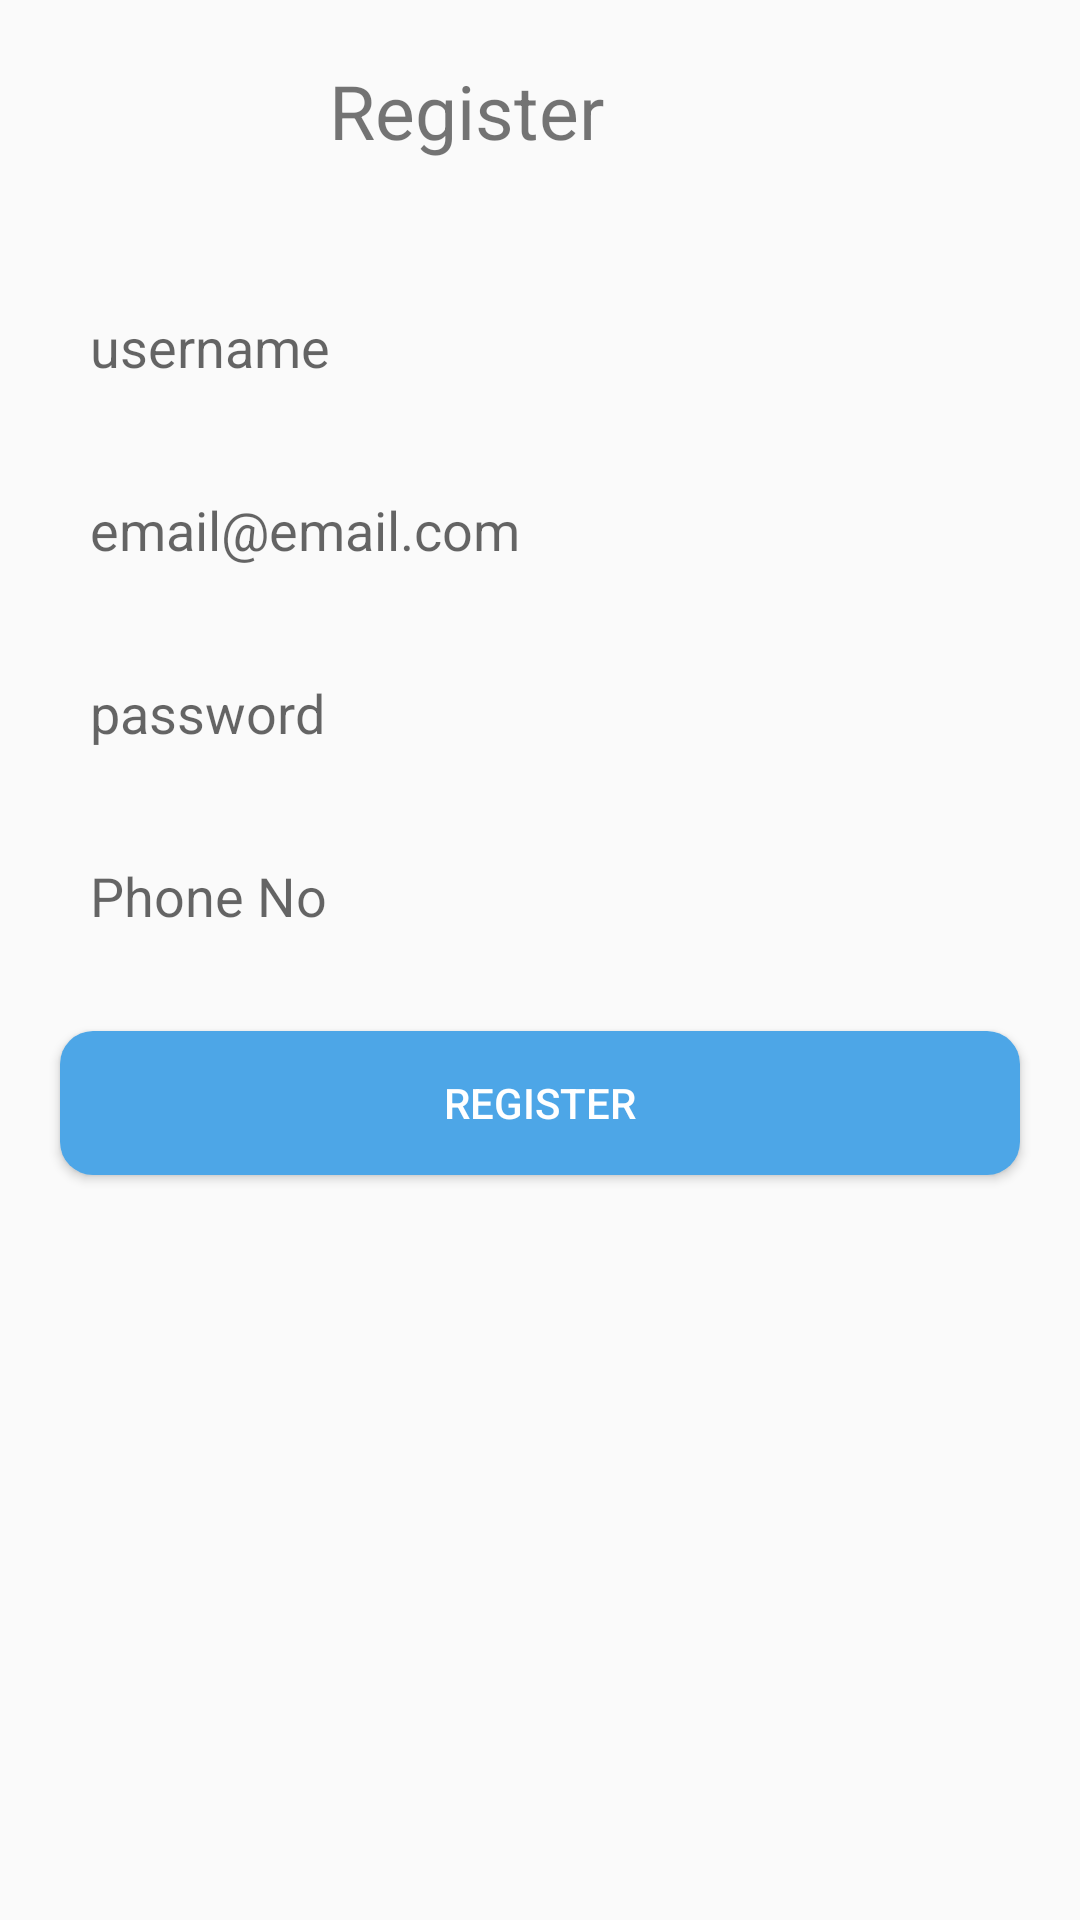

Produce the Android XML layout that renders to this screen, including the resource entries it uses.
<!-- AndroidManifest.xml: application theme Theme.PQWSFlowProject2 -->
<!-- res/layout/activity_registor.xml -->
<?xml version="1.0" encoding="utf-8"?>
<androidx.constraintlayout.widget.ConstraintLayout xmlns:android="http://schemas.android.com/apk/res/android"
    xmlns:app="http://schemas.android.com/apk/res-auto"
    xmlns:tools="http://schemas.android.com/tools"
    android:layout_width="match_parent"
    android:layout_height="match_parent"
    tools:context=".RegistorActivity">

    <TextView
        android:id="@+id/textRegister"
        android:layout_width="wrap_content"
        android:layout_height="wrap_content"
        android:layout_marginStart="156dp"
        android:layout_marginTop="20dp"
        android:layout_marginEnd="199dp"
        android:text="Register "
        android:textSize="25sp"
        app:layout_constraintEnd_toEndOf="parent"
        app:layout_constraintStart_toStartOf="parent"
        app:layout_constraintTop_toTopOf="parent"></TextView>

    <RelativeLayout
        android:id="@+id/relativeLayout1"
        android:layout_width="match_parent"
        android:layout_height="42dp"
        android:layout_marginStart="20dp"
        android:layout_marginTop="42dp"
        android:layout_marginEnd="20dp"
        android:layout_weight=".28"
        android:background="@drawable/transparent_border"
        android:orientation="horizontal"
        android:padding="10dp"
        app:layout_constraintEnd_toEndOf="parent"
        app:layout_constraintStart_toStartOf="parent"
        app:layout_constraintTop_toBottomOf="@+id/textRegister">

        <EditText
            android:id="@+id/editUser"
            android:layout_width="match_parent"
            android:layout_height="match_parent"
            android:background="@android:color/transparent"
            android:focusable="true"
            android:hint="username"
            android:inputType="text"
            android:maxLength="10"
            android:textColor="@color/white"></EditText>

    </RelativeLayout>

    <RelativeLayout
        android:id="@+id/relativeLayout"
        android:layout_width="match_parent"
        android:layout_height="42dp"
        android:layout_marginStart="20dp"
        android:layout_marginTop="19dp"
        android:layout_marginEnd="20dp"
        android:layout_weight=".28"
        android:background="@drawable/transparent_border"
        android:orientation="horizontal"
        android:padding="10dp"
        app:layout_constraintEnd_toEndOf="parent"
        app:layout_constraintStart_toStartOf="parent"
        app:layout_constraintTop_toBottomOf="@+id/relativeLayout1">

        <EditText
            android:id="@+id/editEmail"
            android:layout_width="match_parent"
            android:layout_height="match_parent"
            android:background="@android:color/transparent"
            android:focusable="true"
            android:hint="email@email.com"
            android:inputType="textEmailAddress"

            android:textColor="@color/white"></EditText>

    </RelativeLayout>

    <RelativeLayout
        android:id="@+id/relativeLayout2"
        android:layout_width="match_parent"
        android:layout_height="42dp"
        android:layout_marginStart="20dp"
        android:layout_marginTop="19dp"
        android:layout_marginEnd="20dp"
        android:layout_weight=".28"
        android:background="@drawable/transparent_border"
        android:orientation="horizontal"
        android:padding="10dp"
        app:layout_constraintEnd_toEndOf="parent"
        app:layout_constraintHorizontal_bias="0.0"
        app:layout_constraintStart_toStartOf="parent"
        app:layout_constraintTop_toBottomOf="@+id/relativeLayout">

        <EditText
            android:id="@+id/editPassword"
            android:layout_width="match_parent"
            android:layout_height="match_parent"
            android:background="@android:color/transparent"
            android:focusable="true"
            android:hint="password"
            android:inputType="textPassword"
            android:maxLength="11"
            android:textColor="@color/white"></EditText>

    </RelativeLayout>

    <RelativeLayout
        android:id="@+id/relativeLayout3"
        android:layout_width="match_parent"
        android:layout_height="42dp"
        android:layout_marginStart="20dp"
        android:layout_marginTop="19dp"
        android:layout_marginEnd="20dp"
        android:layout_weight=".28"
        android:background="@drawable/transparent_border"
        android:orientation="horizontal"
        android:padding="10dp"
        app:layout_constraintEnd_toEndOf="parent"
        app:layout_constraintHorizontal_bias="0.0"
        app:layout_constraintStart_toStartOf="parent"
        app:layout_constraintTop_toBottomOf="@+id/relativeLayout2">

        <EditText
            android:id="@+id/editPhone"
            android:layout_width="match_parent"
            android:layout_height="match_parent"
            android:background="@android:color/transparent"
            android:focusable="true"
            android:hint="Phone No"
            android:inputType="number"
            android:maxLength="10"
            android:textColor="@color/white"></EditText>

    </RelativeLayout>

    <Button
        android:id="@+id/materialButton3"
        style="@style/AppTheme.RoundedCornerMaterialButton"
        android:layout_width="match_parent"
        android:layout_height="wrap_content"
        android:layout_marginStart="20dp"
        android:layout_marginTop="23dp"
        android:layout_marginEnd="20dp"
        android:text="Register"
        android:textColor="@color/white"

        app:cornerRadius="20dp"
        app:layout_constraintEnd_toEndOf="parent"
        app:layout_constraintStart_toStartOf="parent"
        app:layout_constraintTop_toBottomOf="@+id/relativeLayout3" />

</androidx.constraintlayout.widget.ConstraintLayout>
<!-- resources referenced by this layout -->
<resources>
  <color name="white">#FFFFFFFF</color>
  <style name="AppTheme.RoundedCornerMaterialButton" parent="Widget.AppCompat.Button.Colored">
          <item name="android:background">@drawable/rounded_shape</item>
      </style>
  <style name="Theme.PQWSFlowProject2" parent="Theme.AppCompat.Light.NoActionBar" />
  <!-- drawable rounded_shape (drawable) -->
  <shape
      xmlns:android="http://schemas.android.com/apk/res/android"
      android:shape="rectangle"   >
  
      <solid
          android:color="@color/blue" >
      </solid>
  
      <corners
          android:radius="11dp"   >
      </corners>
  
  </shape>
  <color name="blue">#4DA6E7</color>
</resources>
